Run: headless pygame with SDL's dummy video driver; simulated clock (each Clock.tick advances the game by its frame time, no real sleeping); random seed 0; keys injected as events and as key.get_pressed() state; no mouse input.
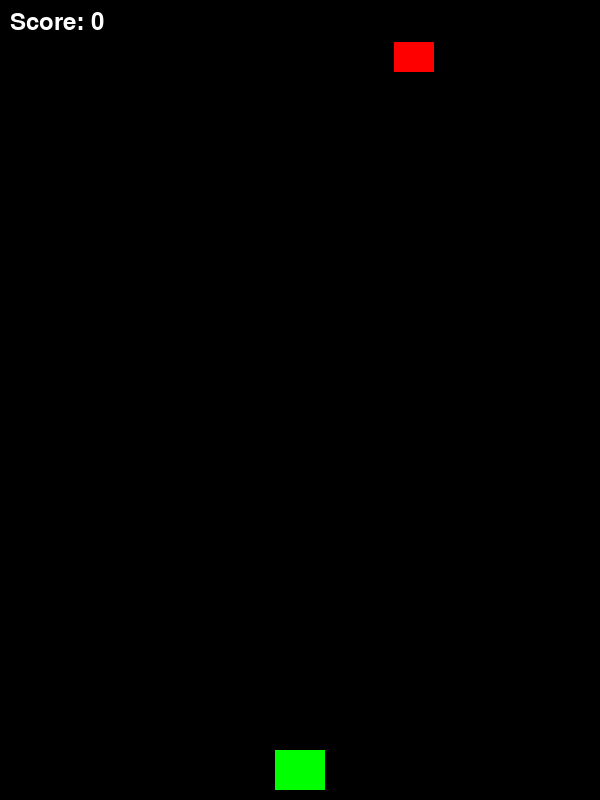
Frame 1 of 4 · flips 1–60 · no input
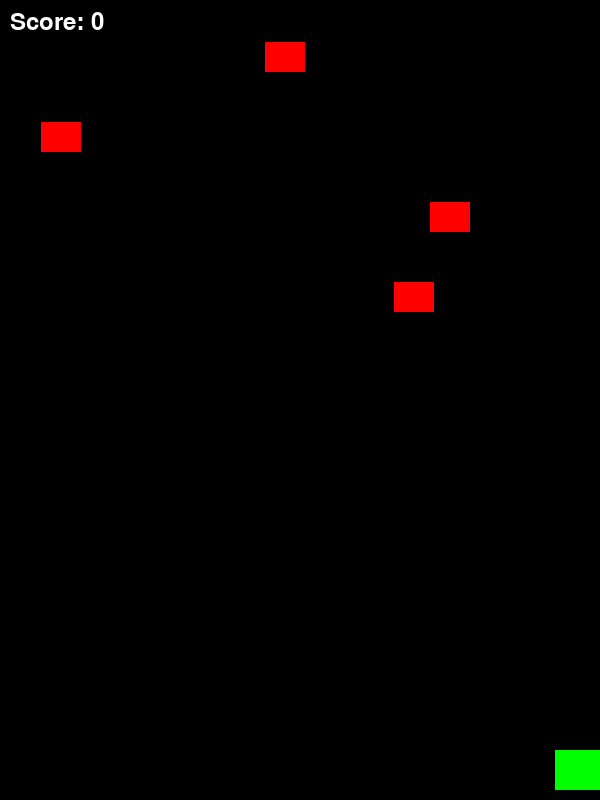
Frame 2 of 4 · flips 61–180 · tapped SPACE, RETURN · held RIGHT (→), D
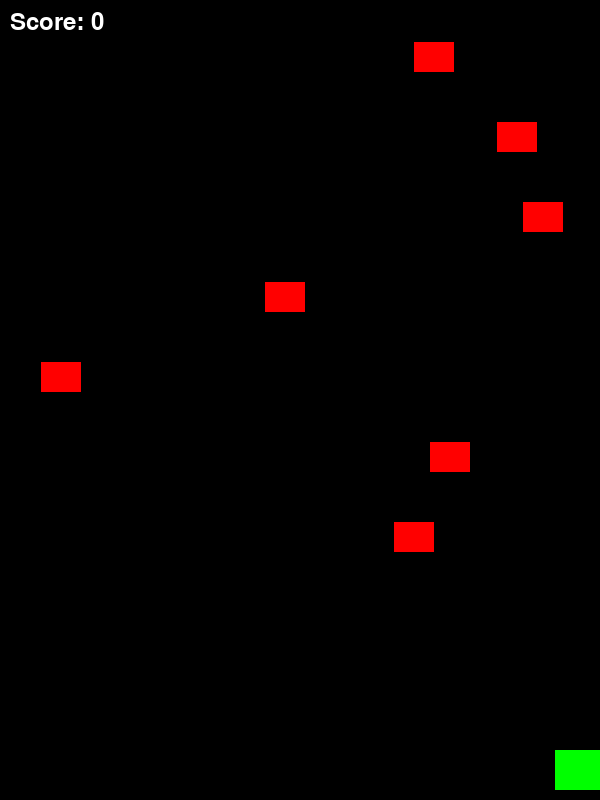
Frame 3 of 4 · flips 181–300 · held DOWN (↓), S
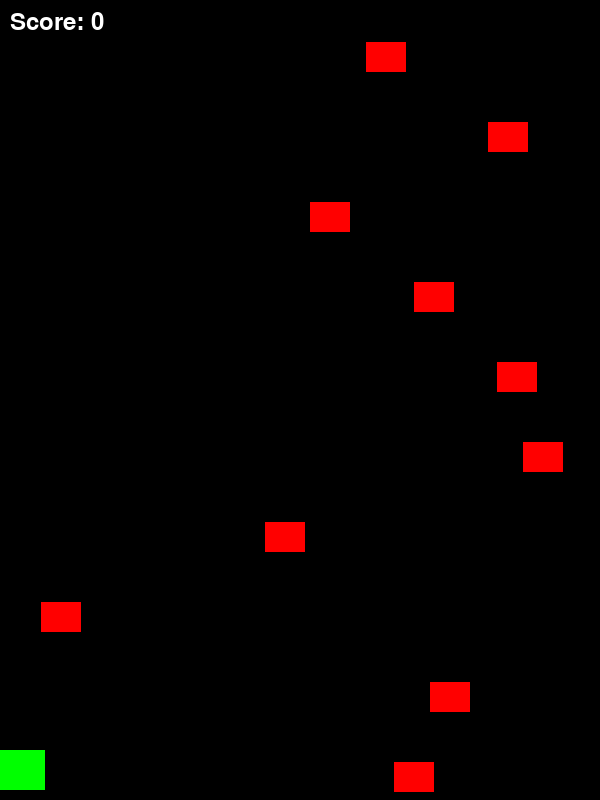
Frame 4 of 4 · flips 301–420 · held LEFT (←), A, UP (↑), W

The pygame program that drew these frames:

import pygame
import random
import sys

# Initialize Pygame
pygame.init()
WIDTH, HEIGHT = 600, 800
WIN = pygame.display.set_mode((WIDTH, HEIGHT))
pygame.display.set_caption("Space Shooter")

# Colors
WHITE = (255, 255, 255)
RED = (255, 0, 0)
GREEN = (0, 255, 0)
BLACK = (0, 0, 0)

# Player
PLAYER_WIDTH, PLAYER_HEIGHT = 50, 40
player_img = pygame.Surface((PLAYER_WIDTH, PLAYER_HEIGHT))
player_img.fill(GREEN)
player_x = WIDTH // 2 - PLAYER_WIDTH // 2
player_y = HEIGHT - PLAYER_HEIGHT - 10
player_speed = 7

# Bullet
BULLET_WIDTH, BULLET_HEIGHT = 5, 10
bullet_img = pygame.Surface((BULLET_WIDTH, BULLET_HEIGHT))
bullet_img.fill(WHITE)
bullets = []
bullet_speed = 10

# Alien
ALIEN_WIDTH, ALIEN_HEIGHT = 40, 30
alien_img = pygame.Surface((ALIEN_WIDTH, ALIEN_HEIGHT))
alien_img.fill(RED)
aliens = []
alien_speed = 2
alien_spawn_delay = 40
alien_timer = 0

clock = pygame.time.Clock()
score = 0
font = pygame.font.SysFont(None, 36)

def draw_window():
    WIN.fill(BLACK)
    WIN.blit(player_img, (player_x, player_y))
    for bullet in bullets:
        WIN.blit(bullet_img, bullet)
    for alien in aliens:
        WIN.blit(alien_img, alien)
    score_text = font.render(f"Score: {score}", True, WHITE)
    WIN.blit(score_text, (10, 10))
    pygame.display.update()

def main():
    global player_x, bullets, aliens, alien_timer, score
    running = True
    while running:
        clock.tick(60)
        alien_timer += 1

        for event in pygame.event.get():
            if event.type == pygame.QUIT:
                running = False

        # Player movement
        keys = pygame.key.get_pressed()
        if keys[pygame.K_LEFT] and player_x > 0:
            player_x -= player_speed
        if keys[pygame.K_RIGHT] and player_x < WIDTH - PLAYER_WIDTH:
            player_x += player_speed
        if keys[pygame.K_SPACE]:
            if len(bullets) < 5:
                bullets.append(pygame.Rect(player_x + PLAYER_WIDTH // 2 - BULLET_WIDTH // 2, player_y, BULLET_WIDTH, BULLET_HEIGHT))

        # Move bullets
        for bullet in bullets[:]:
            bullet.y -= bullet_speed
            if bullet.y < 0:
                bullets.remove(bullet)

        # Spawn aliens
        if alien_timer >= alien_spawn_delay:
            alien_x = random.randint(0, WIDTH - ALIEN_WIDTH)
            aliens.append(pygame.Rect(alien_x, 0, ALIEN_WIDTH, ALIEN_HEIGHT))
            alien_timer = 0

        # Move aliens
        for alien in aliens[:]:
            alien.y += alien_speed
            if alien.y > HEIGHT:
                aliens.remove(alien)

        # Bullet-alien collision
        for bullet in bullets[:]:
            for alien in aliens[:]:
                if bullet.colliderect(alien):
                    bullets.remove(bullet)
                    aliens.remove(alien)
                    score += 1
                    break

        draw_window()

    pygame.quit()
    sys.exit()

if __name__ == "__main__":
    main()
